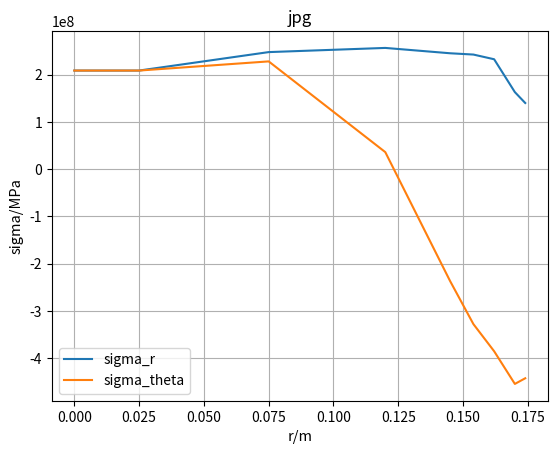

This chart was generated by the following Python code:
import numpy as np
import matplotlib.pyplot as plt

# 涡轮盘数据
######################################################################################
#角速度 rad
omega = (12500 * np.pi) / 30  
#密度 kg/m^3
rho = 8e3 
# 泊松比
mu = 0.3  
# 涡轮盘截面半径/m
r = np.array([0, 0.05, 0.1, 0.14, 0.15, 0.158, 0.166, 0.174])  
# 涡轮盘厚度/m
h = np.array([0.0486, 0.039, 0.0297, 0.0224, 0.0186, 0.0160, 0.018, 0.023])  
# 弹性模量/Pa
E = np.array([1.62e11, 1.62e11, 1.57e11, 1.48e11, 1.40e11, 1.37e11, 1.34e11, 1.3e11])  
# 涡轮盘温度/°C
t = np.array([165, 165, 250, 360, 400, 430, 460, 500])  
# 线膨胀系数 1/°C
alpha = np.array([16.5e-6, 16.5e-6, 17.1e-6, 18.2e-6, 19.0e-6, 19.4e-6, 19.7e-6, 20.3e-6]) 

# 根据轮盘通用计算公式建立第 i 个圆环内外径上应力的递推公式
m = []
a = []
b = []
c_r = []
c_theta = []
sigma = []

for i in range(7):
    m.append(r[i] / r[i + 1])
    a.append((1 + m[i] ** 2) / 2)
    b.append((1 - m[i] ** 2) / 2)
    c_r.append((2 * (1 + mu) * m[i] ** 2 + (1 - mu) * m[i] ** 4 - (3 + mu)) / 8)
    c_theta.append((2 * (1 + mu) * m[i] ** 2 - (1 - mu) * m[i] ** 4 - (1 + 3 * mu)) / 8)
    sigma.append(rho * omega ** 2 * r[i] ** 2)

M1 = []
C1 = []

for i in range(7):
    M1.append(np.array([[a[i], b[i]], [b[i], a[i]]]))
    C1.append(np.array([[c_r[i] * sigma[i]], [c_theta[i] * sigma[i]]]))

sigma_o1 = [None] * 7
sigma_i1 = [None] * 7  # 分别为第 i 圆盘外、内径上的应力。应力包括径向应力和周向应力

# 建立第 i-1 个圆环和第 i 个圆环套接处的 i-1 截面上处，内外层两圆环所受径向力的平衡关系和变形协调一致关系
N1 = []
D1 = []

for i in range(7):
    N1.append(np.array([[h[i] / h[i + 1], 0], [mu * (h[i] / h[i + 1] - E[i + 1] / E[i]), E[i + 1] / E[i]]]))
    D1.append(np.array([[0], [E[i + 1] * (alpha[i] * t[i] - alpha[i + 1] * t[i + 1])]]))

# 建立整个轮盘的应力关系
A = []
B = []
AW = []
BW = []

for i in range(7):
    if i == 0:
        A.append(M1[0])
        B.append(C1[0])
        AW.append(np.dot(N1[0], A[0]))
        BW.append(np.dot(N1[0], B[0]) + D1[0])
    else:
        A.append(np.dot(M1[i], AW[i - 1]))
        B.append(np.dot(M1[i], BW[i - 1]) + C1[i])
        AW.append(np.dot(N1[i], A[i]))
        BW.append(np.dot(N1[i], B[i]) + D1[i])
#print(A, B, AW,BW)
xgmar0 = 2.0864e+08
xgmat7 = -4.4228e+08


'''sigma_i1[0] = np.array([[2.0864e+08], [2.0864e+08]])

for i in range(7):
    sigma_o1[i] = np.dot(A[i], sigma_i1[0]) + B[i]

for i in range(6):
    sigma_i1[i + 1] = np.dot(AW[i], sigma_i1[0]) + BW[i]
print(sigma_o1)
'''

# 设置初始应力，第一次试算
sigma_i1[0] = np.array([[208636782], [208636782]])

for i in range(7):
    sigma_o1[i] = np.dot(A[i], sigma_i1[0]) + B[i]

for i in range(6):
    sigma_i1[i + 1] = np.dot(AW[i], sigma_i1[0]) + BW[i]




# 求出涡轮盘平均半径处的应力
mr = [r[0]]
for i in range(1, 8):
    mr.append((r[i - 1] + r[i]) / 2)
mr.append(r[7])

PJxgma = [None] * 8
PJxgmar = []
PJxgmaseta = []
PJxgmarn = sigma_i1[0]

for i in range(9):
    if i == 0:
        PJxgmar.append(PJxgmarn[0, 0])
        PJxgmaseta.append(PJxgmarn[1, 0])
    elif i == 8:
        rwai = sigma_o1[6]
        PJxgmar.append(rwai[0, 0])
        PJxgmaseta.append(rwai[1, 0])
    else:
        PJxgma[i] = 0.5 * (sigma_i1[i - 1] + sigma_o1[i - 1])
        a = PJxgma[i]
        PJxgmar.append(a[0, 0])
        PJxgmaseta.append(a[1, 0])

# 画出涡轮盘平均半径处的应力图

plt.plot(mr, PJxgmar, label='sigma_r')
plt.plot(mr, PJxgmaseta, label='sigma_theta')
plt.xlabel('r/m', fontsize=10.5)
plt.ylabel('sigma/MPa', fontsize=10.5)
plt.title('jpg')
plt.legend()
plt.grid(True)
plt.show()

delta=PJxgmar
print(PJxgmar)
print(PJxgmaseta)